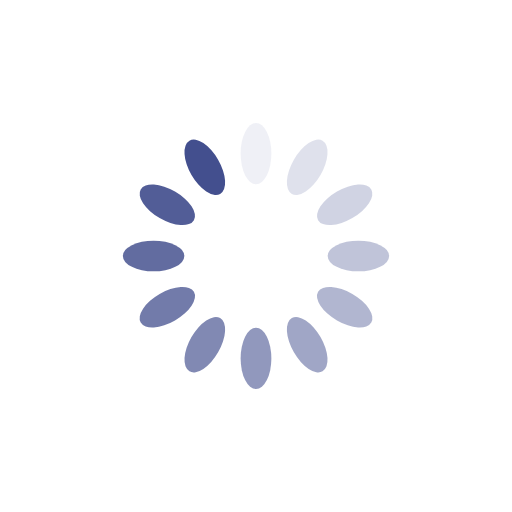
t = 0.00 s
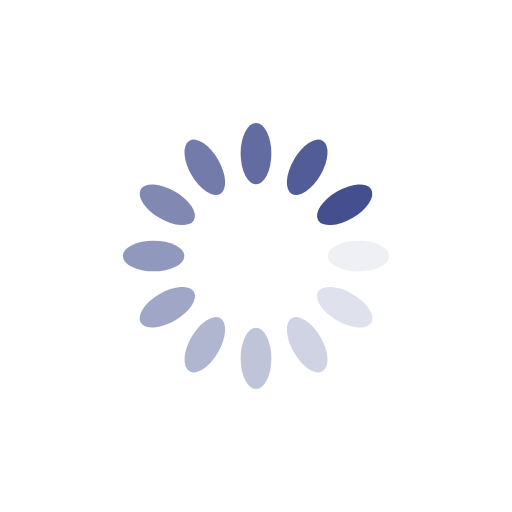
t = 0.25 s
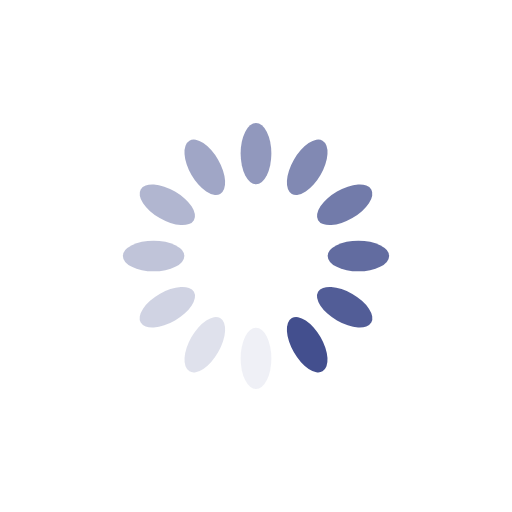
t = 0.50 s
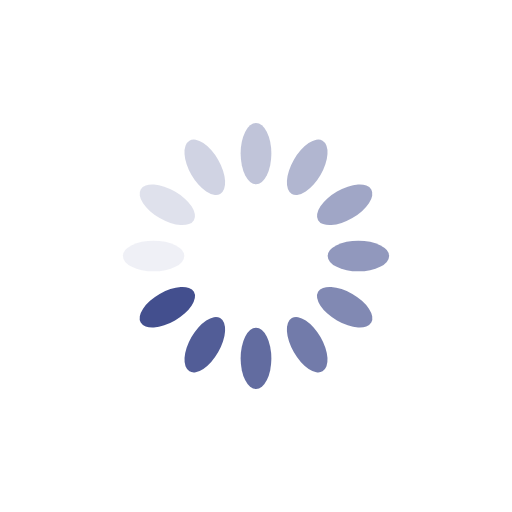
t = 0.75 s

The animated SVG that drew these frames (rendered in a browser with its animation timeline set to each time). Animation: 12 SMIL elements (animate=12); one cycle of 1.00 s, repeats indefinitely.

<?xml version="1.0" encoding="utf-8"?>
<svg xmlns="http://www.w3.org/2000/svg" xmlns:xlink="http://www.w3.org/1999/xlink" style="margin: auto; background: none; display: block; shape-rendering: auto;" width="200px" height="200px" viewBox="0 0 100 100" preserveAspectRatio="xMidYMid">
<g transform="rotate(0 50 50)">
  <rect x="47" y="24" rx="3" ry="6" width="6" height="12" fill="#434f8e">
    <animate attributeName="opacity" values="1;0" keyTimes="0;1" dur="1s" begin="-0.9166666666666666s" repeatCount="indefinite"></animate>
  </rect>
</g><g transform="rotate(30 50 50)">
  <rect x="47" y="24" rx="3" ry="6" width="6" height="12" fill="#434f8e">
    <animate attributeName="opacity" values="1;0" keyTimes="0;1" dur="1s" begin="-0.8333333333333334s" repeatCount="indefinite"></animate>
  </rect>
</g><g transform="rotate(60 50 50)">
  <rect x="47" y="24" rx="3" ry="6" width="6" height="12" fill="#434f8e">
    <animate attributeName="opacity" values="1;0" keyTimes="0;1" dur="1s" begin="-0.75s" repeatCount="indefinite"></animate>
  </rect>
</g><g transform="rotate(90 50 50)">
  <rect x="47" y="24" rx="3" ry="6" width="6" height="12" fill="#434f8e">
    <animate attributeName="opacity" values="1;0" keyTimes="0;1" dur="1s" begin="-0.6666666666666666s" repeatCount="indefinite"></animate>
  </rect>
</g><g transform="rotate(120 50 50)">
  <rect x="47" y="24" rx="3" ry="6" width="6" height="12" fill="#434f8e">
    <animate attributeName="opacity" values="1;0" keyTimes="0;1" dur="1s" begin="-0.5833333333333334s" repeatCount="indefinite"></animate>
  </rect>
</g><g transform="rotate(150 50 50)">
  <rect x="47" y="24" rx="3" ry="6" width="6" height="12" fill="#434f8e">
    <animate attributeName="opacity" values="1;0" keyTimes="0;1" dur="1s" begin="-0.5s" repeatCount="indefinite"></animate>
  </rect>
</g><g transform="rotate(180 50 50)">
  <rect x="47" y="24" rx="3" ry="6" width="6" height="12" fill="#434f8e">
    <animate attributeName="opacity" values="1;0" keyTimes="0;1" dur="1s" begin="-0.4166666666666667s" repeatCount="indefinite"></animate>
  </rect>
</g><g transform="rotate(210 50 50)">
  <rect x="47" y="24" rx="3" ry="6" width="6" height="12" fill="#434f8e">
    <animate attributeName="opacity" values="1;0" keyTimes="0;1" dur="1s" begin="-0.3333333333333333s" repeatCount="indefinite"></animate>
  </rect>
</g><g transform="rotate(240 50 50)">
  <rect x="47" y="24" rx="3" ry="6" width="6" height="12" fill="#434f8e">
    <animate attributeName="opacity" values="1;0" keyTimes="0;1" dur="1s" begin="-0.25s" repeatCount="indefinite"></animate>
  </rect>
</g><g transform="rotate(270 50 50)">
  <rect x="47" y="24" rx="3" ry="6" width="6" height="12" fill="#434f8e">
    <animate attributeName="opacity" values="1;0" keyTimes="0;1" dur="1s" begin="-0.16666666666666666s" repeatCount="indefinite"></animate>
  </rect>
</g><g transform="rotate(300 50 50)">
  <rect x="47" y="24" rx="3" ry="6" width="6" height="12" fill="#434f8e">
    <animate attributeName="opacity" values="1;0" keyTimes="0;1" dur="1s" begin="-0.08333333333333333s" repeatCount="indefinite"></animate>
  </rect>
</g><g transform="rotate(330 50 50)">
  <rect x="47" y="24" rx="3" ry="6" width="6" height="12" fill="#434f8e">
    <animate attributeName="opacity" values="1;0" keyTimes="0;1" dur="1s" begin="0s" repeatCount="indefinite"></animate>
  </rect>
</g>
<!-- [ldio] generated by https://loading.io/ --></svg>
